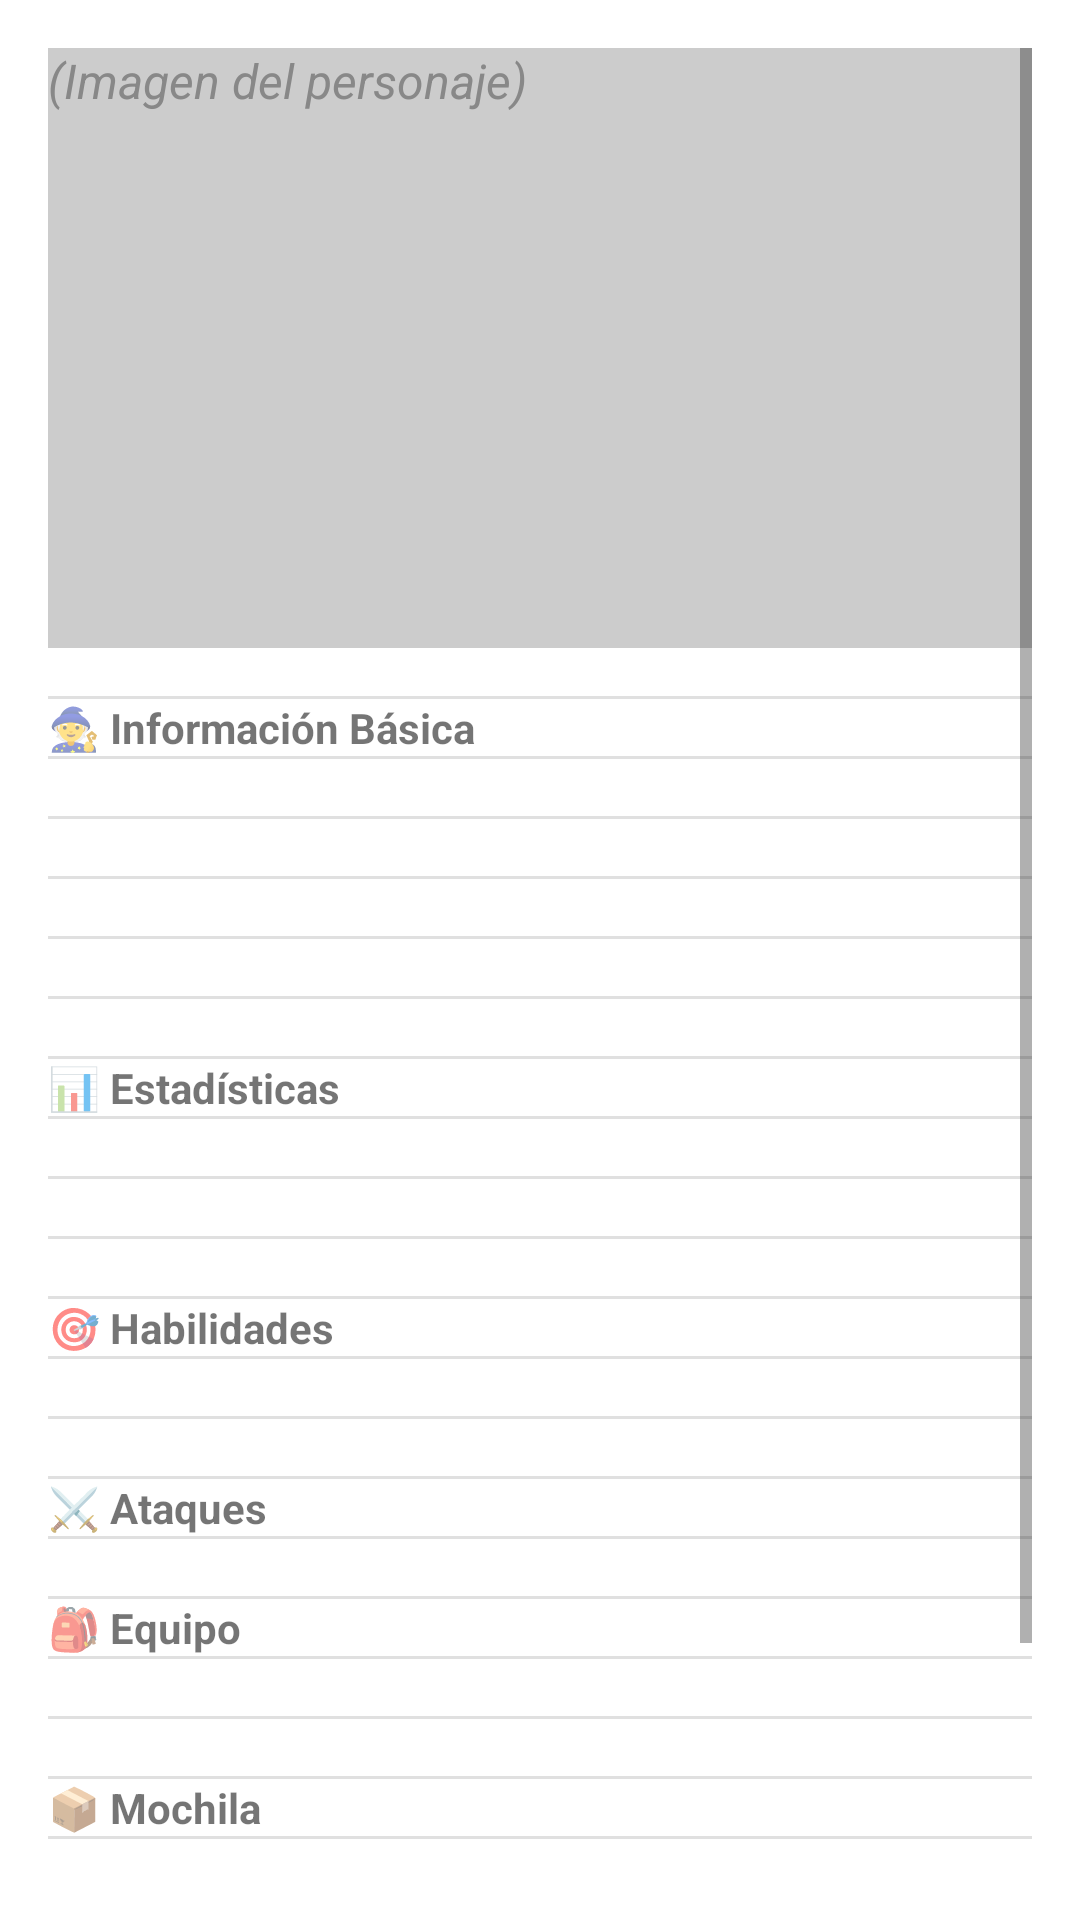

This screen was rendered from an Android layout file. Write that file and the resources it references.
<!-- AndroidManifest.xml: application theme Theme.Bit_Chronicles -->
<!-- res/layout/activity_character_info.xml -->
<?xml version="1.0" encoding="utf-8"?>
<ScrollView xmlns:android="http://schemas.android.com/apk/res/android"
    android:id="@+id/scrollView"
    android:layout_width="match_parent"
    android:layout_height="match_parent"
    android:padding="16dp"
    android:background="#FFFFFF">

    <LinearLayout
        android:id="@+id/characterInfoContainer"
        android:layout_width="match_parent"
        android:layout_height="wrap_content"
        android:orientation="vertical"
        android:divider="?android:attr/dividerHorizontal"
        android:showDividers="middle">

        
        <FrameLayout
            android:layout_width="match_parent"
            android:layout_height="200dp"
            android:layout_marginBottom="16dp"
            android:background="#CCCCCC"
            android:gravity="center">

            <TextView
                android:layout_width="wrap_content"
                android:layout_height="wrap_content"
                android:text="(Imagen del personaje)"
                android:textColor="#888888"
                android:textStyle="italic"
                android:textSize="16sp" />
        </FrameLayout>

        
        <TextView android:text="🧙 Información Básica" android:textStyle="bold"
            android:layout_width="match_parent" android:layout_height="wrap_content" />
        <TextView android:id="@+id/tvName" android:layout_width="match_parent" android:layout_height="wrap_content" />
        <TextView android:id="@+id/tvRace" android:layout_width="match_parent" android:layout_height="wrap_content" />
        <TextView android:id="@+id/tvClass" android:layout_width="match_parent" android:layout_height="wrap_content" />
        <TextView android:id="@+id/tvLevel" android:layout_width="match_parent" android:layout_height="wrap_content" />
        <TextView android:id="@+id/tvAlignment" android:layout_width="match_parent" android:layout_height="wrap_content" />

        
        <TextView android:text="📊 Estadísticas" android:textStyle="bold"
            android:layout_width="match_parent" android:layout_height="wrap_content" />
        <TextView android:id="@+id/tvHp" android:layout_width="match_parent" android:layout_height="wrap_content" />
        <TextView android:id="@+id/tvCa" android:layout_width="match_parent" android:layout_height="wrap_content" />
        <TextView android:id="@+id/tvStats" android:layout_width="match_parent" android:layout_height="wrap_content" />

        
        <TextView android:text="🎯 Habilidades" android:textStyle="bold"
            android:layout_width="match_parent" android:layout_height="wrap_content" />
        <TextView android:id="@+id/tvSkills" android:layout_width="match_parent" android:layout_height="wrap_content" />
        <TextView android:id="@+id/tvSpecialSkills" android:layout_width="match_parent" android:layout_height="wrap_content" />

        
        <TextView android:text="⚔️ Ataques" android:textStyle="bold"
            android:layout_width="match_parent" android:layout_height="wrap_content" />
        <TextView android:id="@+id/tvAttacks" android:layout_width="match_parent" android:layout_height="wrap_content" />

        
        <TextView android:text="🎒 Equipo" android:textStyle="bold"
            android:layout_width="match_parent" android:layout_height="wrap_content" />
        <TextView android:id="@+id/tvEquipment" android:layout_width="match_parent" android:layout_height="wrap_content" />
        <TextView android:id="@+id/tvGold" android:layout_width="match_parent" android:layout_height="wrap_content" />

        
        <TextView android:text="📦 Mochila" android:textStyle="bold"
            android:layout_width="match_parent" android:layout_height="wrap_content" />
        <TextView android:id="@+id/tvBackpack" android:layout_width="match_parent" android:layout_height="wrap_content" />

        
        <TextView android:text="🌟 Rasgos" android:textStyle="bold"
            android:layout_width="match_parent" android:layout_height="wrap_content" />
        <TextView android:id="@+id/tvTraits" android:layout_width="match_parent" android:layout_height="wrap_content" />

        
        <TextView android:text="🧠 Personalidad y Motivación" android:textStyle="bold"
            android:layout_width="match_parent" android:layout_height="wrap_content" />
        <TextView android:id="@+id/tvPersonality" android:layout_width="match_parent" android:layout_height="wrap_content" />
        <TextView android:id="@+id/tvMotivation" android:layout_width="match_parent" android:layout_height="wrap_content" />

    </LinearLayout>
</ScrollView>
<!-- resources referenced by this layout -->
<resources>
  <style name="Theme.Bit_Chronicles" parent="Theme.MaterialComponents.DayNight.DarkActionBar">
          <item name="colorPrimary">@color/crema</item>
          <item name="colorPrimaryVariant">@color/crema</item>
          <item name="colorOnPrimary">@color/white</item>
          <item name="colorSecondary">@color/crema</item>
      </style>
  <color name="crema">#BDAC8E</color>
  <color name="white">#FFFFFFFF</color>
</resources>
